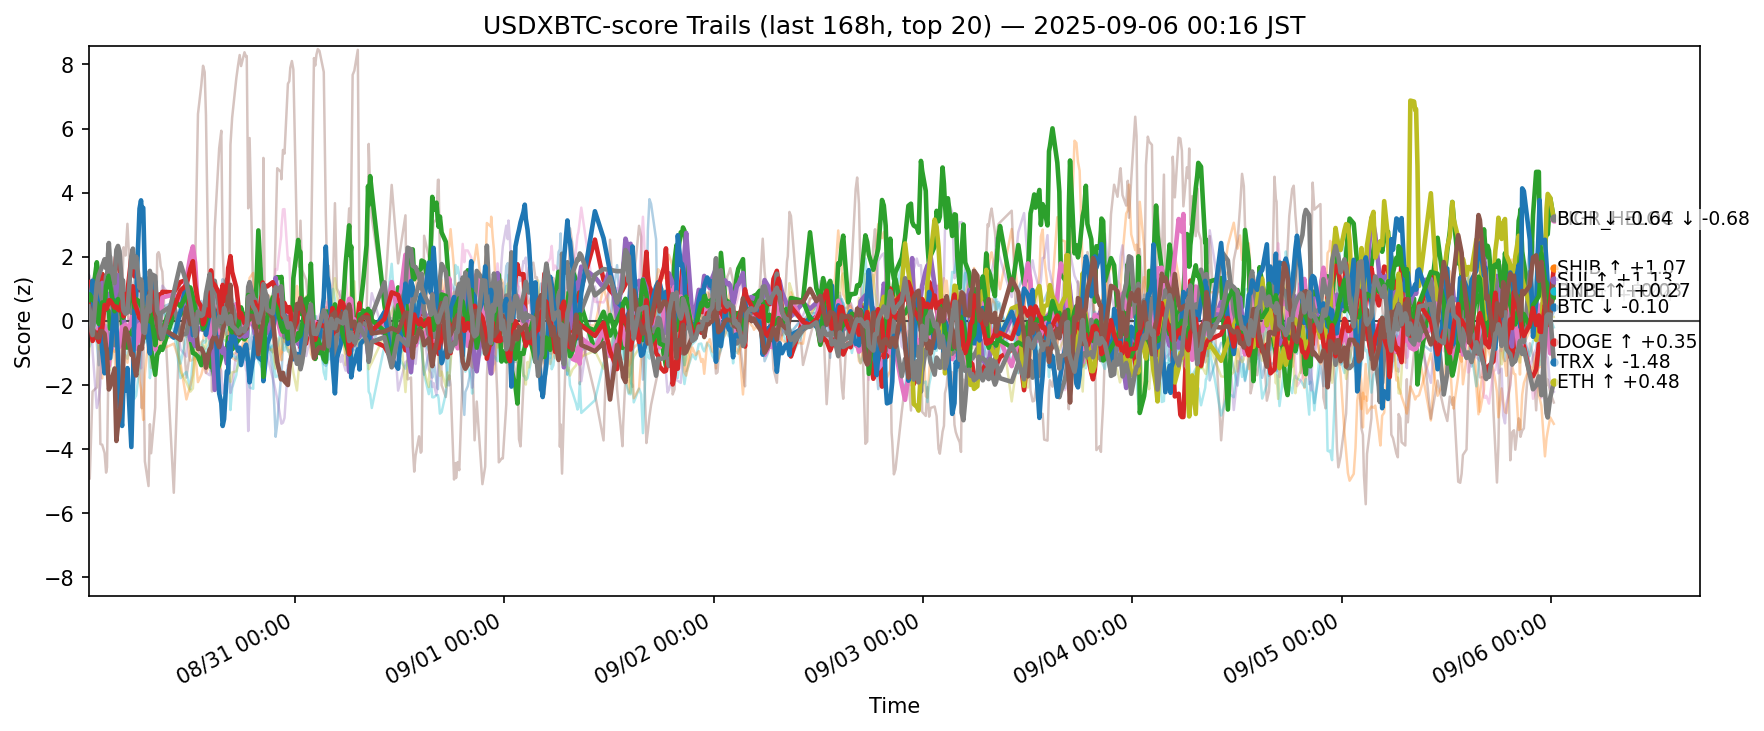

Data behind this chart, as committed beside it:
ts, side, symbol, score
2025-08-29 15:25:17.980861+00:00, usdxbtc, ADA, 0.1921
2025-08-29 15:25:17.980861+00:00, usdxbtc, AVAX, 0.5843
2025-08-29 15:25:17.980861+00:00, usdxbtc, BCH, 0.3862
2025-08-29 15:25:17.980861+00:00, usdxbtc, BNB, 1.21
2025-08-29 15:25:17.980861+00:00, usdxbtc, BTC, 0.1669
2025-08-29 15:25:17.980861+00:00, usdxbtc, CRO, -4.755
2025-08-29 15:25:17.980861+00:00, usdxbtc, DOGE, 0.3918
2025-08-29 15:25:17.980861+00:00, usdxbtc, DOT, -0.72
2025-08-29 15:25:17.980861+00:00, usdxbtc, ETH, 0.886
2025-08-29 15:25:17.980861+00:00, usdxbtc, HBAR, -0.682
2025-08-29 15:25:17.980861+00:00, usdxbtc, HYPE, 0.01944
2025-08-29 15:25:17.980861+00:00, usdxbtc, LINK, -0.04598
2025-08-29 15:25:17.980861+00:00, usdxbtc, LTC, 0.6058
2025-08-29 15:25:17.980861+00:00, usdxbtc, SHIB, 0.4966
2025-08-29 15:25:17.980861+00:00, usdxbtc, SOL, 1.44
2025-08-29 15:25:17.980861+00:00, usdxbtc, SUI, -0.2673
2025-08-29 15:25:17.980861+00:00, usdxbtc, TON, 0.689
2025-08-29 15:25:17.980861+00:00, usdxbtc, TRX, 0.4475
2025-08-29 15:25:17.980861+00:00, usdxbtc, XLM, -1.133
2025-08-29 15:25:17.980861+00:00, usdxbtc, XRP, -0.6001
2025-08-29 15:31:54.050195+00:00, usdxbtc, ADA, 0.3532
2025-08-29 15:31:54.050195+00:00, usdxbtc, AVAX, 0.7777
2025-08-29 15:31:54.050195+00:00, usdxbtc, BCH, 0.5245
2025-08-29 15:31:54.050195+00:00, usdxbtc, BNB, 1.001
2025-08-29 15:31:54.050195+00:00, usdxbtc, BTC, -0.02176
2025-08-29 15:31:54.050195+00:00, usdxbtc, CRO, -4.927
2025-08-29 15:31:54.050195+00:00, usdxbtc, DOGE, 0.2671
2025-08-29 15:31:54.050195+00:00, usdxbtc, DOT, -0.488
2025-08-29 15:31:54.050195+00:00, usdxbtc, ETH, 0.5829
2025-08-29 15:31:54.050195+00:00, usdxbtc, HBAR, -0.8002
2025-08-29 15:31:54.050195+00:00, usdxbtc, HYPE, 0.1305
2025-08-29 15:31:54.050195+00:00, usdxbtc, LINK, -0.04527
2025-08-29 15:31:54.050195+00:00, usdxbtc, LTC, 0.8255
2025-08-29 15:31:54.050195+00:00, usdxbtc, SHIB, 0.2653
2025-08-29 15:31:54.050195+00:00, usdxbtc, SOL, 1.394
2025-08-29 15:31:54.050195+00:00, usdxbtc, SUI, -0.2158
2025-08-29 15:31:54.050195+00:00, usdxbtc, TON, 0.77
2025-08-29 15:31:54.050195+00:00, usdxbtc, TRX, 0.3223
2025-08-29 15:31:54.050195+00:00, usdxbtc, XLM, -0.7449
2025-08-29 15:31:54.050195+00:00, usdxbtc, XRP, -0.5
2025-08-29 15:50:57.553366+00:00, usdxbtc, ADA, -0.2498
2025-08-29 15:50:57.553366+00:00, usdxbtc, AVAX, -0.01251
2025-08-29 15:50:57.553366+00:00, usdxbtc, BCH, 0.7881
2025-08-29 15:50:57.553366+00:00, usdxbtc, BNB, 0.3662
2025-08-29 15:50:57.553366+00:00, usdxbtc, BTC, -0.2437
2025-08-29 15:50:57.553366+00:00, usdxbtc, CRO, -2.203
2025-08-29 15:50:57.553366+00:00, usdxbtc, DOGE, -0.5101
2025-08-29 15:50:57.553366+00:00, usdxbtc, DOT, -0.2198
2025-08-29 15:50:57.553366+00:00, usdxbtc, ETH, 1.093
2025-08-29 15:50:57.553366+00:00, usdxbtc, HBAR, -0.5335
2025-08-29 15:50:57.553366+00:00, usdxbtc, HYPE, 1.253
2025-08-29 15:50:57.553366+00:00, usdxbtc, LINK, -0.3369
2025-08-29 15:50:57.553366+00:00, usdxbtc, LTC, 0.6594
2025-08-29 15:50:57.553366+00:00, usdxbtc, SHIB, -0.6261
2025-08-29 15:50:57.553366+00:00, usdxbtc, SOL, -0.9196
2025-08-29 15:50:57.553366+00:00, usdxbtc, SUI, -0.2285
2025-08-29 15:50:57.553366+00:00, usdxbtc, TON, 1.334
2025-08-29 15:50:57.553366+00:00, usdxbtc, TRX, -0.4453
2025-08-29 15:50:57.553366+00:00, usdxbtc, XLM, -0.214
2025-08-29 15:50:57.553366+00:00, usdxbtc, XRP, 0.3717
... 12,540 more rows
